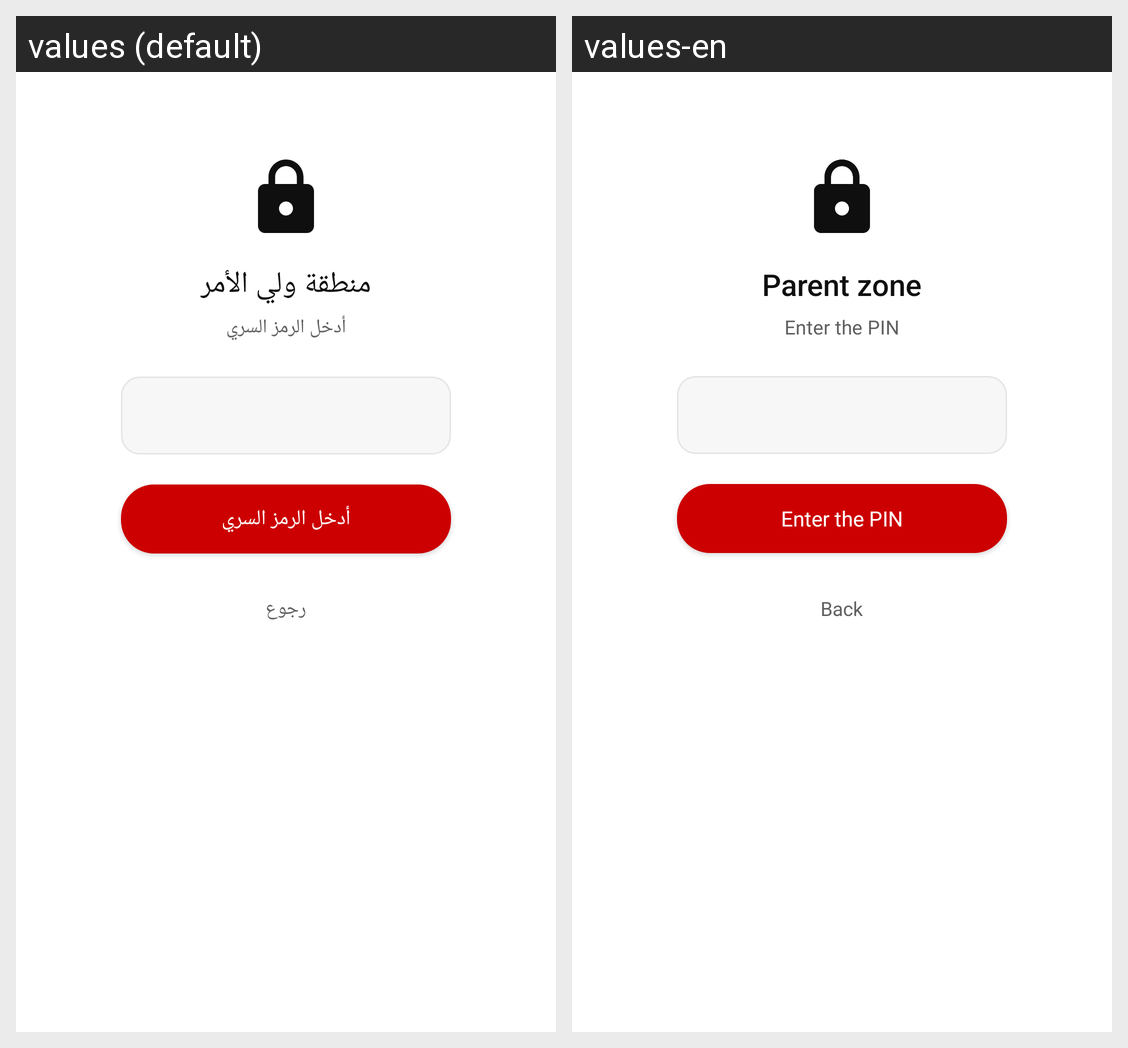

For this localized Android screen grid, give each drawn string resource with its value in every locale shown.
Android screen res/layout/activity_parent_pin.xml rendered under 2 locales, left to right: values (default), values-en. Device: Nexus 5 (rendered at 1080×1920; each locale shown at half size, 540×960, under a caption strip naming it); theme Theme.SukainaTube.
Strings drawn on this screen, with the default value and each locale's value (text and hints the layout hard-codes, and strings that could not be matched under every locale, appear in the picture but are not listed):

parent_pin_title
  values: منطقة ولي الأمر
  values-en: Parent zone

parent_pin_enter
  values: أدخل الرمز السري
  values-en: Enter the PIN

action_back
  values: رجوع
  values-en: Back
